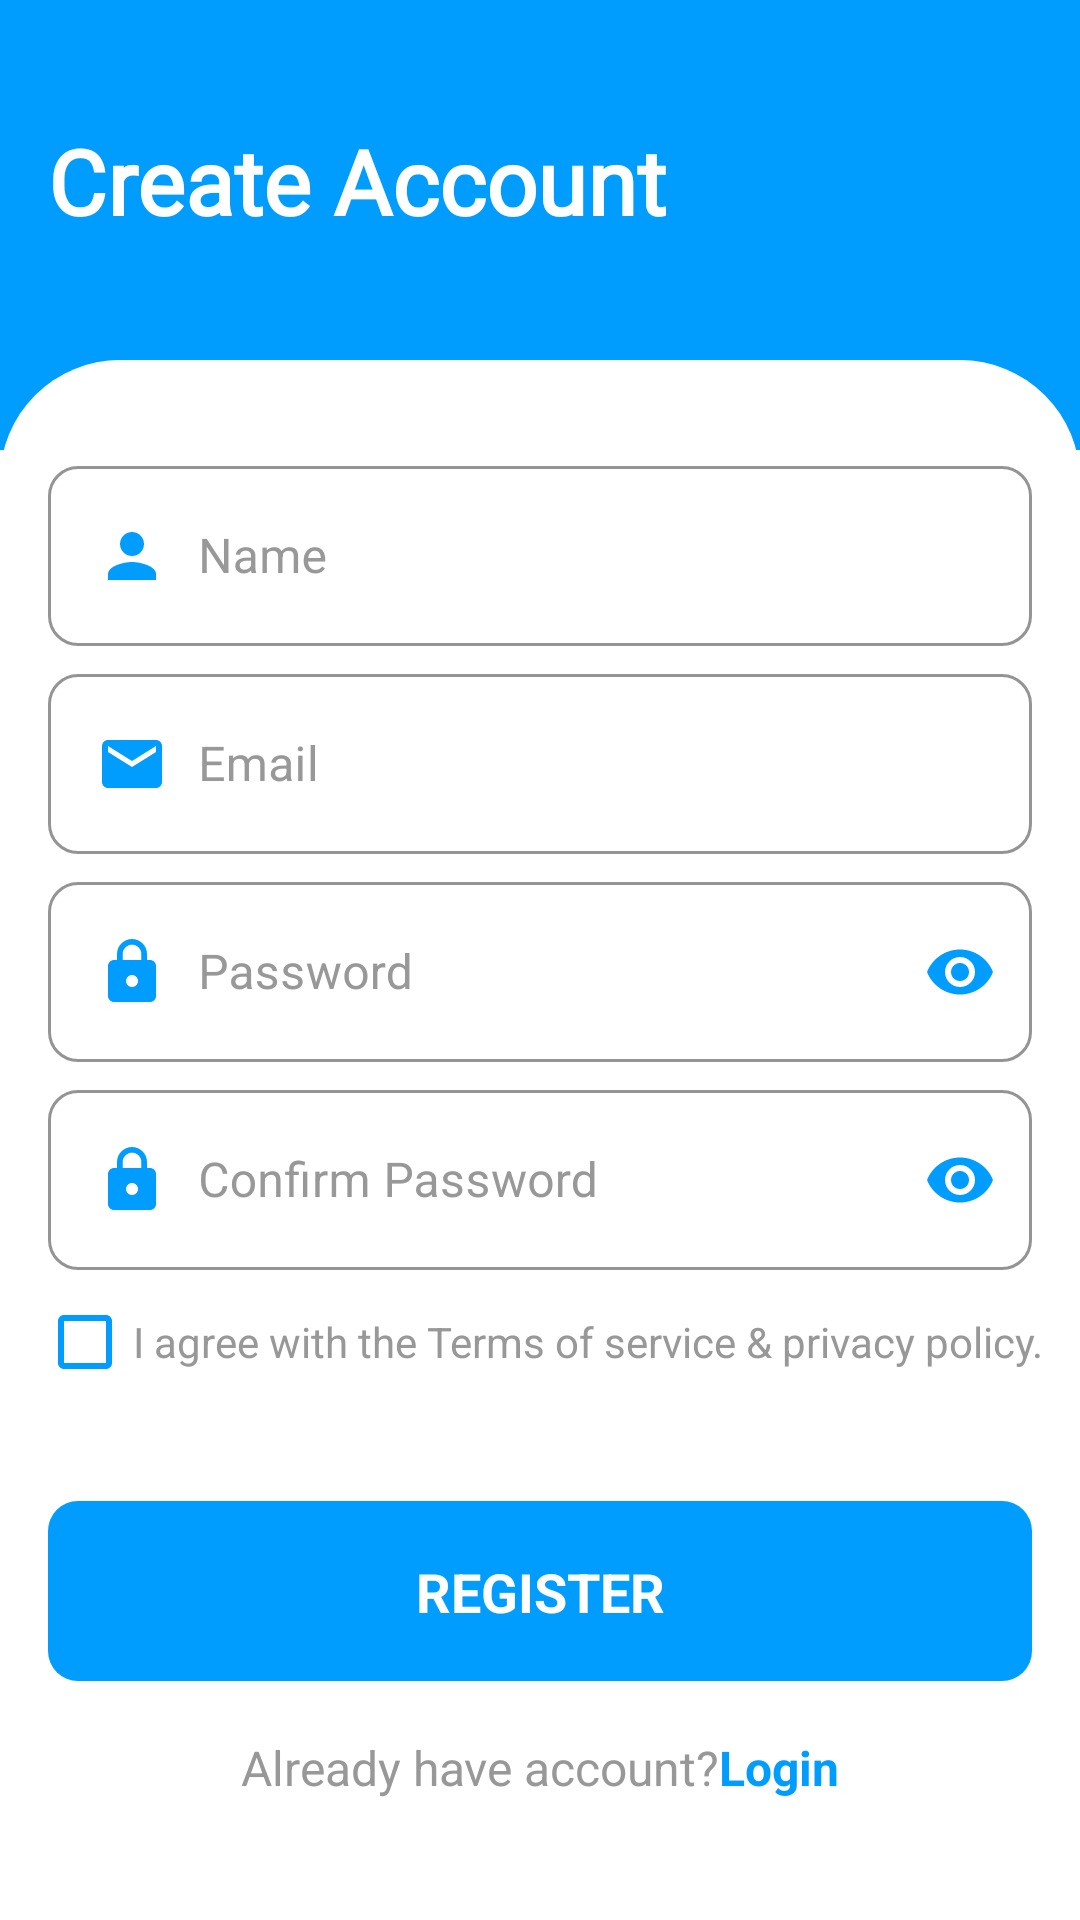

Produce the Android XML layout that renders to this screen, including the resource entries it uses.
<!-- AndroidManifest.xml: application theme Theme.EncryptedImageSharingApp -->
<!-- res/layout/activity_register.xml -->
<?xml version="1.0" encoding="utf-8"?>
<androidx.constraintlayout.widget.ConstraintLayout xmlns:android="http://schemas.android.com/apk/res/android"
    xmlns:app="http://schemas.android.com/apk/res-auto"
    xmlns:tools="http://schemas.android.com/tools"
    android:layout_width="match_parent"
    android:layout_height="match_parent"
    tools:context=".ui.activities.RegisterActivity">

    <View
        android:id="@+id/view"
        android:layout_width="match_parent"
        android:layout_height="150dp"
        android:background="@color/login_color"
        app:layout_constraintEnd_toEndOf="parent"
        app:layout_constraintStart_toStartOf="parent"
        app:layout_constraintTop_toTopOf="parent" />


    <TextView
        android:id="@+id/textView"
        android:layout_width="wrap_content"
        android:layout_height="wrap_content"
        android:layout_marginStart="16dp"
        android:fontFamily="@font/falling"
        android:text="@string/create_account"
        android:textColor="@color/white"
        android:textSize="30sp"
        android:textStyle="bold"
        app:layout_constraintBottom_toTopOf="@+id/constraint"
        app:layout_constraintStart_toStartOf="parent"
        app:layout_constraintTop_toTopOf="parent" />


    <androidx.constraintlayout.widget.ConstraintLayout
        android:id="@+id/constraint"
        android:layout_width="match_parent"
        android:layout_height="match_parent"
        android:layout_marginTop="120dp"
        android:background="@drawable/login_register_bg"
        app:layout_constraintBottom_toBottomOf="parent"
        app:layout_constraintEnd_toEndOf="parent"
        app:layout_constraintHorizontal_bias="0.5"
        app:layout_constraintStart_toStartOf="parent" />

    <com.google.android.material.textfield.TextInputLayout
        android:id="@+id/title_name"
        style="@style/Widget.MaterialComponents.TextInputLayout.OutlinedBox"
        android:layout_width="match_parent"
        android:layout_height="wrap_content"
        android:layout_marginStart="16dp"
        android:layout_marginEnd="16dp"
        android:focusable="false"
        android:focusableInTouchMode="true"
        android:hint="Name"
        android:textColorHint="@color/color_second_text"
        app:boxCornerRadiusBottomEnd="10dp"
        app:boxCornerRadiusBottomStart="10dp"
        app:boxCornerRadiusTopEnd="10dp"
        app:boxCornerRadiusTopStart="10dp"
        app:boxStrokeColor="@color/login_color"
        app:hintTextColor="@color/login_color"
        app:layout_constraintEnd_toEndOf="parent"
        app:layout_constraintStart_toStartOf="parent"
        app:layout_constraintTop_toBottomOf="@+id/view">

        <com.google.android.material.textfield.TextInputEditText
            android:id="@+id/name"
            android:layout_width="match_parent"
            android:layout_height="60dp"
            android:drawableStart="@drawable/ic_baseline_person_24"
            android:drawablePadding="10dp"
            android:inputType="text"
            android:padding="16dp"
            android:textColor="@color/color_primary_text"
            android:textCursorDrawable="@drawable/text_cursor_color" />

    </com.google.android.material.textfield.TextInputLayout>

    <com.google.android.material.textfield.TextInputLayout
        android:id="@+id/title_email"
        style="@style/Widget.MaterialComponents.TextInputLayout.OutlinedBox"
        android:layout_width="match_parent"
        android:layout_height="wrap_content"
        android:layout_marginStart="16dp"
        android:layout_marginTop="4dp"
        android:layout_marginEnd="16dp"
        android:hint="@string/email"
        android:textColorHint="@color/color_second_text"
        app:boxCornerRadiusBottomEnd="10dp"
        app:boxCornerRadiusBottomStart="10dp"
        app:boxCornerRadiusTopEnd="10dp"
        app:boxCornerRadiusTopStart="10dp"
        app:boxStrokeColor="@color/login_color"
        app:hintTextColor="@color/login_color"
        app:layout_constraintEnd_toEndOf="parent"
        app:layout_constraintHorizontal_bias="0.5"
        app:layout_constraintStart_toStartOf="parent"
        app:layout_constraintTop_toBottomOf="@+id/title_name">

        <com.google.android.material.textfield.TextInputEditText
            android:id="@+id/email"
            android:layout_width="match_parent"
            android:layout_height="60dp"
            android:drawableStart="@drawable/ic_baseline_email_24"
            android:drawablePadding="10dp"
            android:inputType="text"
            android:padding="16dp"
            android:textColor="@color/color_primary_text"
            android:textCursorDrawable="@drawable/text_cursor_color" />
    </com.google.android.material.textfield.TextInputLayout>

    <com.google.android.material.textfield.TextInputLayout
        android:id="@+id/title_password"
        style="@style/Widget.MaterialComponents.TextInputLayout.OutlinedBox"
        android:layout_width="match_parent"
        android:layout_height="wrap_content"
        android:layout_marginStart="16dp"
        android:layout_marginTop="4dp"
        android:layout_marginEnd="16dp"
        android:hint="@string/password"
        android:textColorHint="@color/color_second_text"
        app:boxCornerRadiusBottomEnd="10dp"
        app:boxCornerRadiusBottomStart="10dp"
        app:boxCornerRadiusTopEnd="10dp"
        app:boxCornerRadiusTopStart="10dp"
        app:boxStrokeColor="@color/login_color"
        app:hintTextColor="@color/login_color"
        app:layout_constraintEnd_toEndOf="parent"
        app:layout_constraintStart_toStartOf="parent"
        app:layout_constraintTop_toBottomOf="@+id/title_email"
        app:passwordToggleDrawable="@drawable/show_selector_password"
        app:passwordToggleEnabled="true"
        app:passwordToggleTint="@color/login_color">

        <com.google.android.material.textfield.TextInputEditText
            android:id="@+id/password"
            android:layout_width="match_parent"
            android:layout_height="60dp"
            android:drawableStart="@drawable/ic_baseline_lock_24"
            android:drawablePadding="10dp"
            android:inputType="textPassword"
            android:padding="16dp"
            android:textColor="@color/color_primary_text"
            android:textCursorDrawable="@drawable/text_cursor_color" />
    </com.google.android.material.textfield.TextInputLayout>

    <com.google.android.material.textfield.TextInputLayout
        android:id="@+id/title_confirm_password"
        style="@style/Widget.MaterialComponents.TextInputLayout.OutlinedBox"
        android:layout_width="match_parent"
        android:layout_height="wrap_content"
        android:layout_marginStart="16dp"
        android:layout_marginTop="4dp"
        android:layout_marginEnd="16dp"
        android:hint="Confirm Password"
        android:textColorHint="@color/color_second_text"
        app:boxCornerRadiusBottomEnd="10dp"
        app:boxCornerRadiusBottomStart="10dp"
        app:boxCornerRadiusTopEnd="10dp"
        app:boxCornerRadiusTopStart="10dp"
        app:boxStrokeColor="@color/login_color"
        app:hintTextColor="@color/login_color"
        app:layout_constraintEnd_toEndOf="parent"
        app:layout_constraintStart_toStartOf="parent"
        app:layout_constraintTop_toBottomOf="@+id/title_password"
        app:passwordToggleDrawable="@drawable/show_selector_password"
        app:passwordToggleEnabled="true"
        app:passwordToggleTint="@color/login_color">

        <com.google.android.material.textfield.TextInputEditText
            android:id="@+id/confirm_password"
            android:layout_width="match_parent"
            android:layout_height="60dp"
            android:drawableStart="@drawable/ic_baseline_lock_24"
            android:drawablePadding="10dp"
            android:inputType="textPassword"
            android:padding="16dp"
            android:textColor="@color/color_primary_text"
            android:textCursorDrawable="@drawable/text_cursor_color" />
    </com.google.android.material.textfield.TextInputLayout>

    <LinearLayout
        android:id="@+id/linearLayout"
        android:layout_width="wrap_content"
        android:layout_height="wrap_content"
        android:layout_marginStart="16dp"
        android:layout_marginTop="8dp"
        android:layout_marginEnd="16dp"
        android:gravity="center_vertical"
        android:orientation="horizontal"
        app:layout_constraintEnd_toEndOf="@+id/title_confirm_password"
        app:layout_constraintStart_toStartOf="@+id/title_confirm_password"
        app:layout_constraintTop_toBottomOf="@+id/title_confirm_password">

        <CheckBox
            android:id="@+id/checkbox"
            android:layout_width="32dp"
            android:layout_height="32dp"
            android:buttonTint="@color/login_color"
            android:minWidth="0dp"
            android:minHeight="0dp" />

        <TextView
            android:id="@+id/text_policy"
            android:layout_width="wrap_content"
            android:layout_height="wrap_content"
            android:text="@string/i_agree_with_the_terms_of_service_privacy_policy"
            android:textColor="@color/color_second_text" />
    </LinearLayout>

    <ImageView
        android:id="@+id/button_register"
        android:layout_width="match_parent"
        android:layout_height="wrap_content"
        android:layout_marginStart="16dp"
        android:layout_marginEnd="16dp"
        android:layout_marginBottom="8dp"
        android:background="@drawable/button_background"
        app:layout_constraintBottom_toTopOf="@+id/linear"
        app:layout_constraintEnd_toEndOf="@+id/title_confirm_password"
        app:layout_constraintStart_toStartOf="@+id/title_confirm_password" />

    <TextView
        android:id="@+id/textView2"
        android:layout_width="wrap_content"
        android:layout_height="wrap_content"
        android:text="@string/register"
        android:textColor="@color/white"
        android:textSize="18sp"
        android:textStyle="bold"
        app:layout_constraintBottom_toBottomOf="@+id/button_register"
        app:layout_constraintEnd_toEndOf="@+id/button_register"
        app:layout_constraintStart_toStartOf="@+id/button_register"
        app:layout_constraintTop_toTopOf="@+id/button_register" />

    <LinearLayout
        android:id="@+id/linear"
        android:layout_width="wrap_content"
        android:layout_height="wrap_content"
        android:layout_marginBottom="30dp"
        android:gravity="center_vertical"
        android:orientation="horizontal"
        android:padding="10dp"
        app:layout_constraintBottom_toBottomOf="parent"
        app:layout_constraintEnd_toEndOf="@+id/button_register"
        app:layout_constraintStart_toStartOf="@+id/button_register">

        <TextView
            android:layout_width="wrap_content"
            android:layout_height="wrap_content"
            android:text="@string/already_have_account"
            android:textColor="@color/color_second_text"
            android:textSize="16sp" />

        <TextView
            android:id="@+id/sign_in_text"
            android:layout_width="wrap_content"
            android:layout_height="wrap_content"
            android:text="@string/login"
            android:textColor="@color/login_color"
            android:textSize="16sp"
            android:textStyle="bold" />
    </LinearLayout>


</androidx.constraintlayout.widget.ConstraintLayout>
<!-- resources referenced by this layout -->
<resources>
  <color name="color_primary_text">#222934</color>
  <color name="color_second_text">#989898</color>
  <color name="login_color">#009dff</color>
  <color name="white">#FFFFFFFF</color>
  <!-- drawable button_background (drawable) -->
  <?xml version="1.0" encoding="utf-8"?>
  <shape
      android:shape="rectangle"
      xmlns:android="http://schemas.android.com/apk/res/android">
  
      <solid android:color="#009dff"/>
      <size android:height="60dp"/>
  
      <corners android:radius="10dp"/>
  
  
  </shape>
  <!-- drawable ic_baseline_email_24 (drawable) -->
  <vector android:height="24dp" android:tint="#009dff"
      android:viewportHeight="24" android:viewportWidth="24"
      android:width="24dp" xmlns:android="http://schemas.android.com/apk/res/android">
      <path android:fillColor="@android:color/white" android:pathData="M20,4L4,4c-1.1,0 -1.99,0.9 -1.99,2L2,18c0,1.1 0.9,2 2,2h16c1.1,0 2,-0.9 2,-2L22,6c0,-1.1 -0.9,-2 -2,-2zM20,8l-8,5 -8,-5L4,6l8,5 8,-5v2z"/>
  </vector>
  <!-- drawable ic_baseline_lock_24 (drawable) -->
  <vector android:height="24dp" android:tint="#009dff"
      android:viewportHeight="24" android:viewportWidth="24"
      android:width="24dp" xmlns:android="http://schemas.android.com/apk/res/android">
      <path android:fillColor="@android:color/white" android:pathData="M18,8h-1L17,6c0,-2.76 -2.24,-5 -5,-5S7,3.24 7,6v2L6,8c-1.1,0 -2,0.9 -2,2v10c0,1.1 0.9,2 2,2h12c1.1,0 2,-0.9 2,-2L20,10c0,-1.1 -0.9,-2 -2,-2zM12,17c-1.1,0 -2,-0.9 -2,-2s0.9,-2 2,-2 2,0.9 2,2 -0.9,2 -2,2zM15.1,8L8.9,8L8.9,6c0,-1.71 1.39,-3.1 3.1,-3.1 1.71,0 3.1,1.39 3.1,3.1v2z"/>
  </vector>
  <!-- drawable ic_baseline_person_24 (drawable) -->
  <vector android:height="24dp" android:tint="#009dff"
      android:viewportHeight="24" android:viewportWidth="24"
      android:width="24dp" xmlns:android="http://schemas.android.com/apk/res/android">
      <path android:fillColor="@android:color/white" android:pathData="M12,12c2.21,0 4,-1.79 4,-4s-1.79,-4 -4,-4 -4,1.79 -4,4 1.79,4 4,4zM12,14c-2.67,0 -8,1.34 -8,4v2h16v-2c0,-2.66 -5.33,-4 -8,-4z"/>
  </vector>
  <!-- drawable login_register_bg (drawable) -->
  <?xml version="1.0" encoding="utf-8"?>
  <shape
      android:shape="rectangle"
      xmlns:android="http://schemas.android.com/apk/res/android">
  
      <solid android:color="@color/white"/>
      <corners android:topLeftRadius="40dp"
          android:topRightRadius="40dp"/>
  
  </shape>
  <!-- drawable text_cursor_color (drawable) -->
  <?xml version="1.0" encoding="utf-8"?>
  <shape xmlns:android="http://schemas.android.com/apk/res/android">
  
      <solid android:color="@color/login_color"/>
      <size android:width="1dp" />
  
  
  
  </shape>
  <string name="already_have_account">Already have account?</string>
  <string name="create_account">Create Account</string>
  <string name="email">Email</string>
  <string name="i_agree_with_the_terms_of_service_privacy_policy">I agree with the Terms of service &amp; privacy policy.</string>
  <string name="login">Login</string>
  <string name="password">Password</string>
  <string name="register">REGISTER</string>
  <style name="Theme.EncryptedImageSharingApp" parent="Theme.MaterialComponents.DayNight.DarkActionBar">
          
          <item name="colorPrimary">@color/purple_500</item>
          <item name="colorPrimaryVariant">@color/purple_700</item>
          <item name="colorOnPrimary">@color/white</item>
          
          <item name="colorSecondary">@color/teal_200</item>
          <item name="colorSecondaryVariant">@color/teal_700</item>
          <item name="colorOnSecondary">@color/black</item>
          
          <item name="android:statusBarColor" tools:targetApi="l">?attr/colorPrimaryVariant</item>
          
      </style>
  <color name="purple_500">#FF6200EE</color>
  <color name="purple_700">#FF3700B3</color>
  <color name="teal_200">#FF03DAC5</color>
  <color name="teal_700">#FF018786</color>
  <color name="black">#FF000000</color>
</resources>
